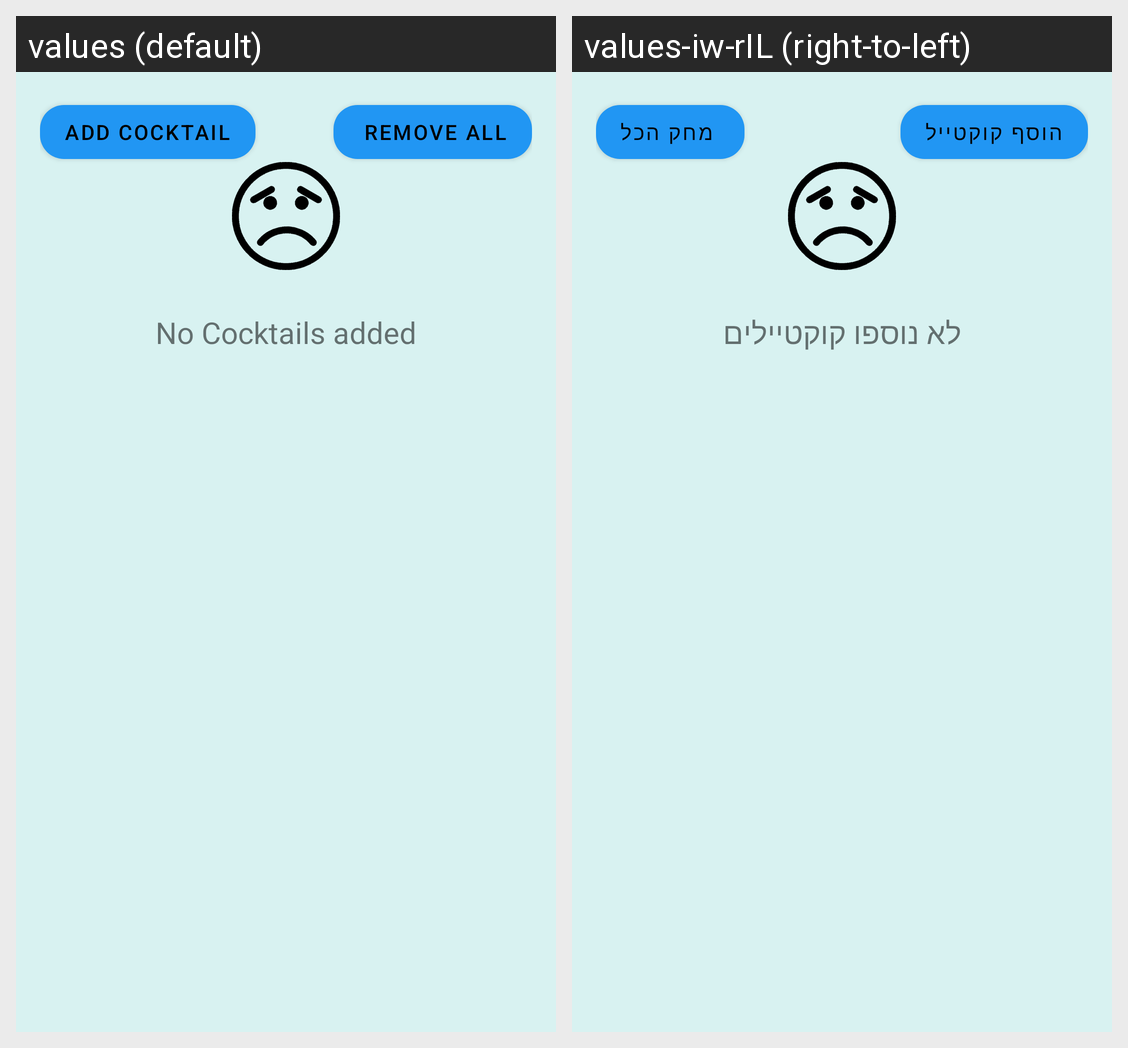

Translations of the strings shown on this Android screen, per locale in the grid:
Android screen res/layout/fragment_my_cocktails.xml rendered under 2 locales, left to right: values (default), values-iw-rIL (right-to-left). Device: Nexus 5 (rendered at 1080×1920; each locale shown at half size, 540×960, under a caption strip naming it); theme Theme.ETZ_Cocktails.
Strings drawn on this screen, with the default value and each locale's value (text and hints the layout hard-codes, and strings that could not be matched under every locale, appear in the picture but are not listed):

add_cocktail
  values: Add Cocktail
  values-iw-rIL: הוסף קוקטייל

remove_all
  values: Remove All
  values-iw-rIL: מחק הכל

no_cocktails_added
  values: No Cocktails added
  values-iw-rIL: לא נוספו קוקטיילים
